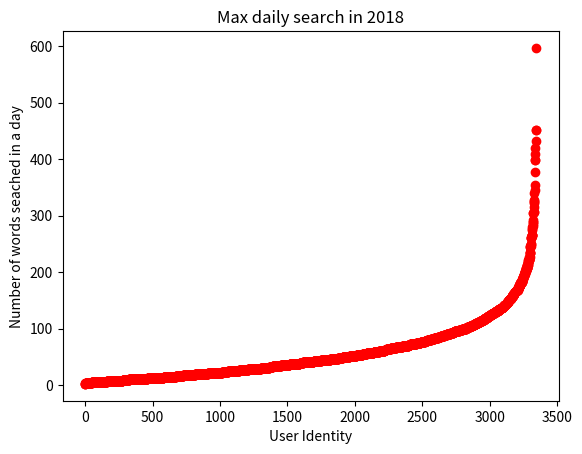

Reproduce this figure in Python.
import matplotlib
import matplotlib.pyplot as plt
from matplotlib import font_manager
import statistics

# fontP = font_manager.FontProperties()
# fontP.set_family('SimHei')
# fontP.set_size(14)

arr = [2, 2, 2, 3, 3, 3, 3, 3, 3, 3, 3, 3, 3, 3, 3, 3, 3, 3, 4, 4, 4, 4, 4, 4, 4, 4, 4, 4, 4, 4, 4, 4, 4, 4, 4, 4, 4, 4, 4, 4, 4, 4, 4, 4, 4, 4, 4, 4, 4, 4, 5, 5, 5, 5, 5, 5, 5, 5, 5, 5, 5, 5, 5, 5, 5, 5, 5, 5, 5, 5, 5, 5, 5, 5, 5, 5, 5, 5, 5, 5, 5, 5, 5, 5, 5, 5, 5, 5, 5, 5, 5, 5, 5, 5, 5, 5, 5, 5, 5, 5, 5, 5, 5, 5, 5, 5, 6, 6, 6, 6, 6, 6, 6, 6, 6, 6, 6, 6, 6, 6, 6, 6, 6, 6, 6, 6, 6, 6, 6, 6, 6, 6, 6, 6, 6, 6, 6, 6, 6, 6, 6, 6, 6, 6, 6, 6, 6, 6, 6, 6, 6, 6, 6, 6, 6, 6, 6, 6, 6, 6, 6, 7, 7, 7, 7, 7, 7, 7, 7, 7, 7, 7, 7, 7, 7, 7, 7, 7, 7, 7, 7, 7, 7, 7, 7, 7, 7, 7, 7, 7, 7, 7, 7, 7, 7, 7, 7, 7, 7, 7, 7, 7, 7, 7, 7, 7, 7, 7, 7, 7, 7, 7, 7, 7, 7, 7, 7, 7, 7, 7, 8, 8, 8, 8, 8, 8, 8, 8, 8, 8, 8, 8, 8, 8, 8, 8, 8, 8, 8, 8, 8, 8, 8, 8, 8, 8, 8, 8, 8, 8, 8, 8, 8, 8, 8, 8, 8, 8, 8, 8, 8, 8, 8, 8, 8, 8, 8, 8, 8, 8, 8, 8, 8, 8, 8, 8, 8, 8, 9, 9, 9, 9, 9, 9, 9, 9, 9, 9, 9, 9, 9, 9, 9, 9, 9, 9, 9, 9, 9, 9, 9, 9, 9, 9, 9, 9, 9, 9, 9, 9, 9, 9, 9, 9, 9, 9, 9, 9, 9, 9, 9, 9, 9, 9, 9, 9, 9, 10, 10, 10, 10, 10, 10, 10, 10, 10, 10, 10, 10, 10, 10, 10, 10, 10, 10, 10, 10, 10, 10, 10, 10, 10, 10, 10, 10, 10, 10, 10, 10, 10, 10, 10, 10, 10, 10, 10, 10, 10, 10, 10, 10, 10, 10, 10, 10, 10, 10, 10, 10, 10, 10, 10, 10, 10, 10, 10, 10, 10, 10, 10, 10, 10, 11, 11, 11, 11, 11, 11, 11, 11, 11, 11, 11, 11, 11, 11, 11, 11, 11, 11, 11, 11, 11, 11, 11, 11, 11, 11, 11, 11, 11, 11, 11, 11, 11, 11, 11, 11, 11, 11, 11, 11, 11, 11, 11, 11, 11, 11, 11, 11, 11, 11, 11, 11, 11, 11, 11, 11, 11, 11, 11, 11, 11, 11, 11, 11, 11, 11, 11, 11, 11, 11, 12, 12, 12, 12, 12, 12, 12, 12, 12, 12, 12, 12, 12, 12, 12, 12, 12, 12, 12, 12, 12, 12, 12, 12, 12, 12, 12, 12, 12, 12, 12, 12, 12, 12, 12, 12, 12, 12, 12, 12, 12, 12, 12, 12, 12, 12, 12, 12, 12, 12, 12, 12, 12, 12, 12, 12, 12, 12, 12, 12, 12, 12, 12, 12, 12, 13, 13, 13, 13, 13, 13, 13, 13, 13, 13, 13, 13, 13, 13, 13, 13, 13, 13, 13, 13, 13, 13, 13, 13, 13, 13, 13, 13, 13, 13, 13, 13, 13, 13, 13, 13, 13, 13, 13, 13, 13, 13, 13, 13, 13, 13, 13, 13, 13, 13, 13, 13, 13, 13, 13, 14, 14, 14, 14, 14, 14, 14, 14, 14, 14, 14, 14, 14, 14, 14, 14, 14, 14, 14, 14, 14, 14, 14, 14, 14, 14, 14, 14, 14, 14, 14, 14, 14, 14, 14, 14, 14, 14, 14, 14, 14, 14, 14, 15, 15, 15, 15, 15, 15, 15, 15, 15, 15, 15, 15, 15, 15, 15, 15, 15, 15, 15, 15, 15, 15, 15, 15, 15, 15, 15, 15, 15, 15, 15, 15, 15, 15, 15, 15, 15, 15, 15, 15, 15, 15, 15, 15, 15, 15, 15, 15, 16, 16, 16, 16, 16, 16, 16, 16, 16, 16, 16, 16, 16, 16, 16, 16, 16, 16, 16, 16, 16, 16, 16, 16, 16, 16, 16, 16, 16, 16, 16, 16, 16, 16, 16, 16, 16, 16, 16, 16, 16, 16, 16, 16, 16, 16, 16, 16, 16, 16, 16, 16, 16, 16, 16, 17, 17, 17, 17, 17, 17, 17, 17, 17, 17, 17, 17, 17, 17, 17, 17, 17, 17, 17, 17, 17, 17, 17, 17, 17, 17, 17, 17, 17, 17, 17, 17, 17, 17, 17, 17, 17, 18, 18, 18, 18, 18, 18, 18, 18, 18, 18, 18, 18, 18, 18, 18, 18, 18, 18, 18, 18, 18, 18, 18, 18, 18, 18, 18, 18, 18, 18, 18, 18, 18, 18, 18, 18, 18, 18, 18, 18, 18, 18, 18, 18, 18, 18, 18, 18, 18, 18, 18, 19, 19, 19, 19, 19, 19, 19, 19, 19, 19, 19, 19, 19, 19, 19, 19, 19, 19, 19, 19, 19, 19, 19, 19, 19, 19, 19, 19, 19, 19, 19, 19, 19, 19, 19, 19, 19, 19, 19, 19, 19, 19, 19, 19, 20, 20, 20, 20, 20, 20, 20, 20, 20, 20, 20, 20, 20, 20, 20, 20, 20, 20, 20, 20, 20, 20, 20, 20, 20, 20, 20, 20, 20, 20, 20, 20, 20, 20, 20, 20, 20, 20, 20, 20, 20, 20, 20, 20, 20, 20, 20, 20, 20, 20, 21, 21, 21, 21, 21, 21, 21, 21, 21, 21, 21, 21, 21, 21, 21, 21, 21, 21, 21, 21, 21, 21, 21, 21, 21, 21, 21, 21, 21, 21, 21, 21, 21, 21, 21, 21, 21, 21, 21, 21, 21, 21, 21, 21, 21, 21, 21, 21, 21, 21, 21, 22, 22, 22, 22, 22, 22, 22, 22, 22, 22, 22, 22, 22, 22, 22, 22, 22, 22, 22, 22, 22, 22, 22, 22, 22, 22, 22, 22, 22, 22, 22, 22, 22, 22, 22, 22, 22, 22, 22, 22, 22, 22, 22, 22, 22, 22, 22, 22, 22, 22, 22, 22, 22, 22, 23, 23, 23, 23, 23, 23, 23, 23, 23, 23, 23, 23, 23, 23, 23, 23, 23, 23, 23, 23, 23, 23, 23, 23, 23, 23, 23, 23, 23, 23, 23, 23, 23, 23, 23, 23, 23, 23, 23, 23, 23, 23, 23, 23, 23, 24, 24, 24, 24, 24, 24, 24, 24, 24, 24, 24, 24, 24, 24, 24, 24, 24, 24, 24, 24, 24, 24, 24, 24, 24, 24, 24, 24, 24, 24, 24, 24, 24, 24, 24, 24, 24, 24, 24, 24, 24, 25, 25, 25, 25, 25, 25, 25, 25, 25, 25, 25, 25, 25, 25, 25, 25, 25, 25, 25, 25, 25, 25, 25, 25, 25, 25, 25, 25, 25, 25, 25, 25, 25, 25, 25, 25, 25, 25, 25, 25, 25, 26, 26, 26, 26, 26, 26, 26, 26, 26, 26, 26, 26, 26, 26, 26, 26, 26, 26, 26, 26, 26, 26, 26, 26, 26, 26, 26, 26, 26, 26, 26, 26, 26, 27, 27, 27, 27, 27, 27, 27, 27, 27, 27, 27, 27, 27, 27, 27, 27, 27, 27, 27, 27, 27, 27, 27, 27, 27, 27, 27, 27, 27, 27, 27, 27, 27, 27, 28, 28, 28, 28, 28, 28, 28, 28, 28, 28, 28, 28, 28, 28, 28, 28, 28, 28, 28, 28, 28, 28, 28, 28, 28, 28, 28, 28, 28, 28, 28, 28, 28, 28, 28, 28, 28, 28, 28, 28, 28, 28, 28, 28, 28, 28, 28, 28, 28, 28, 28, 29, 29, 29, 29, 29, 29, 29, 29, 29, 29, 29, 29, 29, 29, 29, 29, 29, 29, 29, 29, 29, 29, 29, 29, 29, 29, 29, 29, 29, 29, 29, 29, 29, 29, 29, 29, 29, 29, 29, 29, 29, 29, 29, 30, 30, 30, 30, 30, 30, 30, 30, 30, 30, 30, 30, 30, 30, 30, 30, 30, 30, 30, 30, 30, 30, 30, 30, 30, 30, 30, 30, 30, 30, 30, 31, 31, 31, 31, 31, 31, 31, 31, 31, 31, 31, 31, 31, 31, 31, 31, 31, 31, 31, 31, 31, 31, 31, 31, 31, 31, 31, 31, 31, 31, 31, 32, 32, 32, 32, 32, 32, 32, 32, 32, 32, 32, 32, 32, 32, 32, 32, 32, 32, 32, 32, 32, 32, 32, 32, 32, 32, 33, 33, 33, 33, 33, 33, 33, 33, 33, 33, 33, 33, 33, 33, 33, 33, 33, 33, 33, 33, 33, 33, 33, 33, 34, 34, 34, 34, 34, 34, 34, 34, 34, 34, 34, 34, 34, 34, 34, 34, 34, 34, 34, 34, 34, 34, 34, 34, 34, 34, 34, 34, 34, 34, 34, 34, 34, 34, 34, 34, 34, 35, 35, 35, 35, 35, 35, 35, 35, 35, 35, 35, 35, 35, 35, 35, 35, 35, 35, 35, 35, 35, 35, 35, 35, 35, 35, 35, 35, 35, 35, 35, 35, 35, 35, 36, 36, 36, 36, 36, 36, 36, 36, 36, 36, 36, 36, 36, 36, 36, 36, 36, 36, 36, 36, 36, 36, 36, 36, 36, 36, 36, 36, 36, 36, 37, 37, 37, 37, 37, 37, 37, 37, 37, 37, 37, 37, 37, 37, 37, 37, 37, 37, 37, 37, 37, 37, 37, 37, 37, 37, 37, 37, 37, 37, 37, 37, 37, 37, 37, 37, 37, 37, 37, 37, 37, 37, 37, 37, 38, 38, 38, 38, 38, 38, 38, 38, 38, 38, 38, 38, 38, 38, 38, 38, 38, 38, 38, 38, 38, 38, 38, 38, 38, 38, 38, 38, 38, 38, 39, 39, 39, 39, 39, 39, 39, 39, 39, 39, 39, 39, 39, 39, 39, 39, 39, 39, 39, 39, 39, 39, 39, 39, 39, 39, 40, 40, 40, 40, 40, 40, 40, 40, 40, 40, 40, 40, 40, 40, 40, 40, 40, 40, 40, 40, 40, 40, 40, 40, 40, 40, 40, 40, 40, 40, 40, 40, 40, 40, 40, 40, 41, 41, 41, 41, 41, 41, 41, 41, 41, 41, 41, 41, 41, 41, 41, 41, 41, 41, 41, 41, 41, 41, 41, 41, 41, 41, 41, 41, 41, 41, 41, 41, 41, 41, 41, 41, 41, 41, 41, 41, 41, 41, 42, 42, 42, 42, 42, 42, 42, 42, 42, 42, 42, 42, 42, 42, 42, 42, 42, 42, 42, 42, 42, 42, 42, 42, 42, 42, 43, 43, 43, 43, 43, 43, 43, 43, 43, 43, 43, 43, 43, 43, 43, 43, 43, 43, 43, 43, 43, 43, 43, 43, 43, 43, 43, 43, 43, 44, 44, 44, 44, 44, 44, 44, 44, 44, 44, 44, 44, 44, 44, 44, 44, 44, 44, 44, 44, 44, 44, 44, 44, 44, 44, 44, 44, 44, 44, 44, 44, 44, 44, 44, 44, 45, 45, 45, 45, 45, 45, 45, 45, 45, 45, 45, 45, 45, 45, 45, 45, 45, 45, 45, 45, 45, 45, 45, 45, 45, 45, 45, 45, 45, 45, 45, 45, 46, 46, 46, 46, 46, 46, 46, 46, 46, 46, 46, 46, 46, 46, 46, 46, 46, 46, 46, 46, 46, 46, 46, 46, 46, 46, 46, 46, 46, 47, 47, 47, 47, 47, 47, 47, 47, 47, 47, 47, 47, 47, 47, 47, 47, 47, 47, 47, 47, 47, 47, 47, 47, 47, 47, 47, 47, 47, 48, 48, 48, 48, 48, 48, 48, 48, 48, 48, 48, 48, 48, 48, 48, 48, 48, 48, 48, 48, 48, 48, 48, 48, 48, 48, 48, 48, 48, 48, 48, 48, 48, 48, 49, 49, 49, 49, 49, 49, 49, 49, 49, 49, 49, 49, 49, 49, 49, 49, 49, 49, 49, 49, 49, 49, 49, 49, 49, 49, 49, 49, 49, 49, 49, 50, 50, 50, 50, 50, 50, 50, 50, 50, 50, 50, 50, 50, 50, 50, 50, 50, 50, 50, 51, 51, 51, 51, 51, 51, 51, 51, 51, 51, 51, 51, 51, 51, 51, 51, 51, 51, 51, 51, 51, 51, 51, 51, 51, 51, 52, 52, 52, 52, 52, 52, 52, 52, 52, 52, 52, 52, 52, 52, 52, 52, 52, 52, 52, 52, 52, 52, 52, 52, 52, 52, 53, 53, 53, 53, 53, 53, 53, 53, 53, 53, 53, 53, 53, 53, 53, 53, 53, 53, 53, 53, 53, 53, 53, 54, 54, 54, 54, 54, 54, 54, 54, 54, 54, 54, 54, 54, 54, 54, 54, 54, 54, 54, 54, 54, 54, 55, 55, 55, 55, 55, 55, 55, 55, 55, 55, 55, 55, 55, 55, 55, 55, 55, 55, 55, 55, 55, 55, 55, 55, 55, 55, 55, 55, 55, 55, 55, 56, 56, 56, 56, 56, 56, 56, 56, 56, 56, 56, 56, 56, 56, 56, 56, 56, 56, 56, 56, 56, 56, 56, 56, 56, 56, 56, 56, 56, 57, 57, 57, 57, 57, 57, 57, 57, 57, 57, 57, 57, 57, 57, 57, 57, 57, 57, 57, 57, 57, 57, 58, 58, 58, 58, 58, 58, 58, 58, 58, 58, 58, 58, 58, 58, 58, 58, 58, 58, 58, 58, 58, 58, 59, 59, 59, 59, 59, 59, 59, 59, 59, 59, 59, 59, 59, 59, 59, 59, 59, 59, 59, 60, 60, 60, 60, 60, 60, 60, 60, 60, 60, 60, 60, 60, 60, 60, 60, 60, 60, 61, 61, 61, 61, 61, 61, 61, 61, 61, 61, 61, 61, 61, 61, 61, 61, 61, 61, 61, 61, 61, 61, 61, 62, 62, 62, 62, 62, 62, 62, 62, 62, 62, 62, 62, 62, 62, 63, 63, 63, 63, 63, 63, 63, 63, 63, 63, 63, 63, 63, 63, 63, 63, 64, 64, 64, 64, 64, 64, 64, 64, 64, 64, 64, 64, 64, 64, 64, 64, 65, 65, 65, 65, 65, 65, 65, 65, 65, 65, 65, 65, 65, 65, 65, 65, 65, 65, 65, 65, 65, 66, 66, 66, 66, 66, 66, 66, 66, 66, 66, 66, 66, 66, 66, 66, 66, 66, 66, 67, 67, 67, 67, 67, 67, 67, 67, 67, 67, 67, 67, 67, 67, 67, 67, 67, 67, 67, 67, 67, 67, 67, 67, 67, 67, 67, 67, 67, 67, 68, 68, 68, 68, 68, 68, 68, 68, 68, 68, 68, 68, 68, 68, 68, 68, 69, 69, 69, 69, 69, 69, 69, 69, 69, 69, 69, 69, 69, 69, 69, 69, 69, 69, 69, 69, 69, 69, 69, 69, 70, 70, 70, 70, 70, 70, 70, 70, 70, 70, 70, 70, 70, 70, 70, 70, 70, 70, 70, 70, 70, 71, 71, 71, 71, 71, 71, 71, 71, 71, 71, 71, 71, 71, 71, 72, 72, 72, 72, 72, 72, 72, 72, 72, 72, 72, 72, 72, 72, 72, 72, 72, 72, 72, 72, 72, 72, 72, 72, 72, 72, 73, 73, 73, 73, 73, 73, 73, 73, 73, 73, 73, 73, 73, 73, 73, 73, 73, 73, 73, 74, 74, 74, 74, 74, 74, 74, 74, 74, 74, 74, 74, 74, 74, 74, 74, 74, 74, 74, 74, 74, 74, 75, 75, 75, 75, 75, 75, 75, 75, 75, 75, 76, 76, 76, 76, 76, 76, 76, 76, 76, 76, 76, 76, 76, 76, 76, 76, 77, 77, 77, 77, 77, 77, 77, 77, 77, 77, 77, 77, 77, 77, 77, 78, 78, 78, 78, 78, 78, 78, 78, 78, 78, 78, 78, 78, 78, 78, 78, 78, 78, 79, 79, 79, 79, 79, 79, 79, 79, 79, 79, 79, 79, 79, 79, 79, 80, 80, 80, 80, 80, 80, 80, 80, 80, 80, 80, 80, 80, 81, 81, 81, 81, 81, 81, 81, 81, 81, 81, 81, 81, 82, 82, 82, 82, 82, 82, 82, 82, 82, 82, 82, 82, 83, 83, 83, 83, 83, 83, 83, 83, 83, 83, 83, 83, 83, 83, 83, 84, 84, 84, 84, 84, 84, 84, 84, 84, 84, 84, 84, 84, 85, 85, 85, 85, 85, 85, 85, 85, 85, 85, 85, 85, 85, 85, 85, 85, 85, 85, 85, 85, 86, 86, 86, 86, 86, 86, 86, 86, 86, 87, 87, 87, 87, 87, 87, 87, 87, 87, 87, 87, 87, 87, 87, 87, 88, 88, 88, 88, 88, 88, 88, 88, 88, 88, 88, 89, 89, 89, 89, 89, 89, 89, 89, 89, 89, 90, 90, 90, 90, 90, 90, 90, 90, 90, 90, 91, 91, 91, 91, 91, 91, 91, 91, 91, 91, 91, 91, 91, 91, 91, 91, 92, 92, 92, 92, 92, 92, 92, 92, 92, 93, 93, 93, 93, 93, 93, 93, 93, 93, 93, 93, 93, 93, 93, 94, 94, 94, 94, 94, 94, 94, 94, 94, 94, 95, 95, 95, 95, 95, 95, 95, 95, 95, 95, 95, 95, 95, 95, 95, 95, 95, 95, 96, 96, 96, 96, 96, 96, 96, 96, 96, 96, 96, 96, 96, 96, 97, 97, 97, 97, 97, 97, 97, 97, 97, 97, 97, 97, 98, 98, 98, 98, 98, 98, 98, 98, 98, 98, 98, 99, 99, 99, 99, 99, 99, 99, 99, 99, 99, 99, 99, 99, 100, 100, 100, 100, 100, 100, 100, 100, 100, 100, 100, 100, 100, 100, 100, 101, 101, 101, 101, 101, 101, 101, 101, 101, 101, 102, 102, 102, 102, 102, 102, 102, 102, 102, 102, 103, 103, 103, 103, 103, 103, 103, 103, 103, 103, 104, 104, 104, 104, 104, 104, 104, 104, 104, 104, 105, 105, 105, 105, 105, 105, 106, 106, 106, 106, 106, 106, 106, 106, 106, 106, 106, 106, 106, 107, 107, 107, 107, 107, 108, 108, 108, 108, 108, 108, 108, 108, 108, 109, 109, 109, 109, 109, 109, 109, 109, 110, 110, 110, 110, 110, 110, 110, 110, 110, 110, 110, 110, 111, 111, 111, 111, 111, 111, 111, 112, 112, 112, 112, 113, 113, 113, 113, 113, 113, 113, 113, 113, 113, 114, 114, 114, 114, 114, 114, 115, 115, 115, 115, 115, 115, 115, 115, 115, 116, 116, 116, 116, 116, 117, 117, 117, 117, 117, 117, 117, 118, 118, 118, 118, 118, 118, 118, 118, 118, 118, 119, 119, 119, 119, 119, 120, 120, 120, 120, 120, 120, 120, 121, 121, 122, 122, 122, 123, 123, 123, 123, 123, 123, 123, 123, 124, 124, 124, 124, 124, 124, 124, 124, 124, 124, 124, 124, 125, 125, 125, 125, 125, 125, 125, 125, 126, 126, 126, 127, 127, 127, 127, 127, 127, 127, 128, 128, 128, 128, 128, 128, 128, 129, 129, 129, 129, 129, 129, 129, 130, 130, 130, 131, 131, 131, 131, 131, 131, 131, 131, 131, 131, 132, 132, 132, 132, 132, 133, 133, 133, 133, 133, 133, 133, 134, 134, 134, 134, 134, 135, 135, 135, 135, 135, 135, 135, 136, 136, 136, 136, 136, 137, 137, 137, 137, 137, 137, 137, 137, 138, 138, 138, 138, 138, 138, 139, 139, 139, 140, 140, 140, 140, 140, 141, 141, 141, 141, 141, 141, 142, 142, 142, 142, 143, 144, 144, 144, 144, 144, 144, 145, 145, 145, 146, 146, 146, 147, 147, 147, 147, 147, 147, 148, 148, 149, 149, 150, 150, 150, 151, 151, 151, 152, 152, 152, 152, 152, 153, 153, 153, 153, 154, 154, 154, 154, 154, 155, 156, 156, 156, 157, 157, 157, 158, 158, 158, 159, 159, 159, 159, 160, 161, 161, 162, 162, 162, 162, 163, 163, 164, 164, 164, 165, 165, 165, 165, 165, 166, 166, 166, 166, 166, 167, 167, 167, 168, 168, 169, 169, 169, 169, 169, 169, 169, 170, 170, 171, 172, 173, 174, 174, 174, 174, 174, 176, 177, 177, 177, 178, 178, 178, 180, 180, 181, 181, 182, 182, 182, 182, 182, 182, 182, 183, 183, 184, 185, 185, 186, 187, 187, 189, 189, 190, 191, 192, 192, 193, 193, 194, 194, 195, 195, 196, 196, 199, 200, 200, 201, 201, 201, 202, 202, 202, 204, 205, 206, 207, 207, 207, 207, 208, 208, 208, 210, 212, 212, 212, 212, 216, 216, 218, 220, 221, 221, 222, 222, 222, 224, 224, 226, 227, 233, 234, 234, 236, 244, 245, 246, 246, 249, 249, 260, 260, 261, 263, 264, 265, 265, 266, 266, 274, 276, 280, 282, 285, 288, 289, 293, 304, 304, 306, 307, 315, 322, 324, 326, 327, 340, 345, 355, 377, 398, 399, 409, 419, 433, 452, 452, 597]
plt.plot(arr,'ro')

print(3000,statistics.mean(arr[:3000]))
print(2500,statistics.mean(arr[:2500]))
print(2000,statistics.mean(arr[:2000]))
print(1500,statistics.mean(arr[:1500]))
print(1000,statistics.mean(arr[:1000]))
print(500,statistics.mean(arr[:500]))

# plt.legend(loc=0, prop=fontP)

# plt.axis([0, 3150, 1, 800])
txt = "Max daily search in 2018"
# plt.figtext(0.5, 0.10, txt, wrap=True, horizontalalignment='center', fontsize=12)
plt.title(txt)
plt.xlabel('User Identity')
plt.ylabel('Number of words seached in a day')
plt.show()
